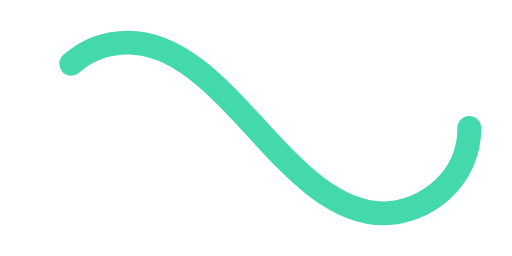
t = 0.00 s
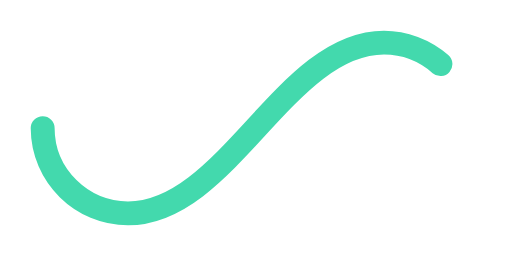
t = 0.50 s
t = 1.00 s: frame unchanged from t = 0.00 s, image omitted
t = 1.50 s: frame unchanged from t = 0.50 s, image omitted

The animated SVG that drew these frames (rendered in a browser with its animation timeline set to each time). Animation: 1 SMIL element (animate=1); one cycle of 2.00 s, repeats indefinitely.

﻿<svg xmlns='http://www.w3.org/2000/svg' viewBox='0 0 300 150'><path fill='none' stroke='#43D9AD' stroke-width='14' stroke-linecap='round' stroke-dasharray='300 385' stroke-dashoffset='0' d='M275 75c0 31-27 50-50 50-58 0-92-100-150-100-28 0-50 22-50 50s23 50 50 50c58 0 92-100 150-100 24 0 50 19 50 50Z'><animate attributeName='stroke-dashoffset' calcMode='spline' dur='2' values='685;-685' keySplines='0 0 1 1' repeatCount='indefinite'></animate></path></svg>